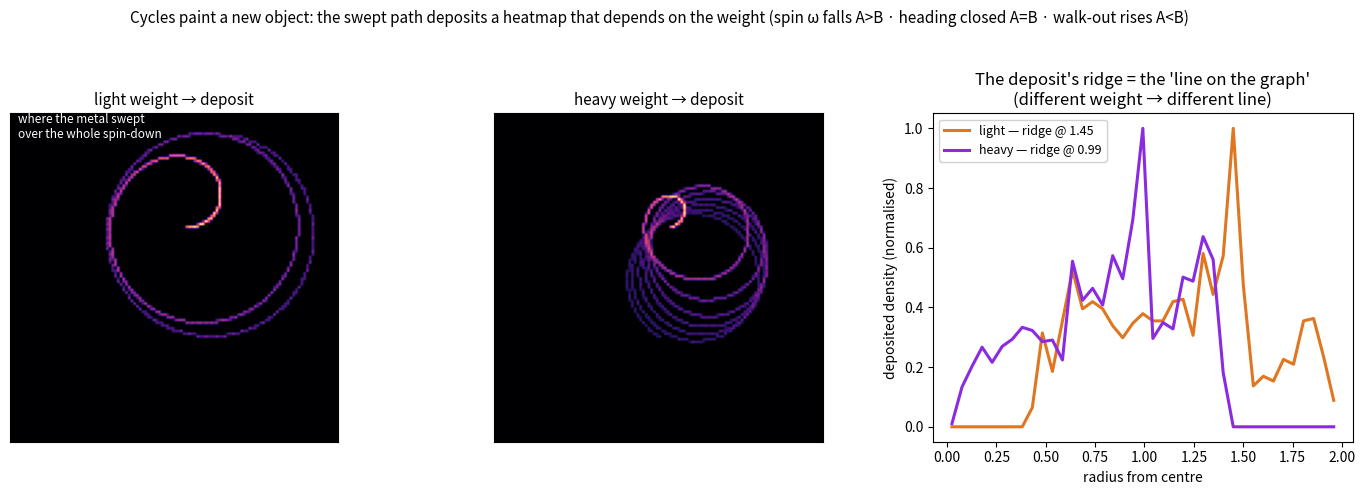

Here is the Python script that generated this plot:
#!/usr/bin/env python3
# -*- coding: utf-8 -*-
"""
beyblade_deposit.py -- cycle types by endpoint, and cycles that PAINT a new object.

Jonathan: the cycle TYPE is the relationship between its endpoints A and B — whether B
is higher, lower, or equal to A. A beyblade's spin is 50rpm → 0rpm (A>B: a FALLING/open
cycle); heart-rate up→rest is A=B (a CLOSED/periodic cycle). The "what-for" decides where
those boundaries sit — where the line on the graph is. And as we run the cycles, the paths
PAINT a new object: watch the metal edge over 100 spins and where it went starts showing a
pattern — a heatmap. If that deposit accumulates mass / we keep track of it, it becomes the
"line on the graph" itself (maybe that's where the what-for comes from — the boundary
emerges from where the cycles deposited). And the heatmap depends on the weight used.

Grounded: an observer's cycle closes when its score returns to origin (FOLDING_FREQUENCY);
accumulation → a foundation void-point (SPARSE_VESICA §22.1 accumulate→STOPPED foundation);
the deposit is a new object one level up (the budget→cycle→path-of-cycles ladder,
FOLDING_SYNTHESIS §7 higher-order cycles).

MEASURED: (1) three signals of one spin-down classified by endpoint type; (2) the swept
path deposited as a 2-D heatmap = a structured new object; (3) two weights → two different
deposits; (4) the deposit's radial density has a ridge — the emergent "line on the graph".
"""
import numpy as np
import matplotlib; matplotlib.use("Agg"); import matplotlib.pyplot as plt

DT = 0.004
def spin_down(weight, seed=0):
    rng = np.random.default_rng(seed)
    tau = 3.0*weight                          # heavier tops spin longer
    Tend = tau*3.0
    t = np.arange(0, Tend, DT)
    w = 50.0*np.exp(-t/tau)                    # spin rate (rpm-ish): 50 -> 0   (FALLING, A>B)
    Omega = 0.6/(w/50.0 + 0.05)               # precession rate rises as spin falls
    rp = 0.15 + (0.9/np.sqrt(weight))*(1 - w/50.0)   # walk-out radius grows   (RISING, A<B)
    Phi = np.cumsum(Omega*DT)                  # heading of the walk (CLOSED mod 2π, A=B)
    # slow drift of the whole rosette's center (so the deposit is a real 2-D object)
    cx = 0.6*np.sin(0.15*t) + 0.15*np.cumsum(rng.normal(0,0.004,len(t)))
    cy = 0.6*np.cos(0.11*t) + 0.15*np.cumsum(rng.normal(0,0.004,len(t)))
    x = cx + rp*np.cos(Phi); y = cy + rp*np.sin(Phi)
    return t, w, Phi, rp, x, y

def endpoint_type(sig):
    a, b = sig[0], sig[-1]
    if abs(b-a) < 0.05*(abs(a)+abs(b)+1e-9): return "A = B  (CLOSED / periodic)"
    return "A > B  (FALLING / open)" if b < a else "A < B  (RISING / open)"

# ---- classify the three signals of one spin-down ----
t,w,Phi,rp,x,y = spin_down(1.0, seed=1)
print("="*72)
print("  CYCLE TYPES BY ENDPOINT, AND CYCLES THAT PAINT A NEW OBJECT")
print("="*72)
print("  three signals of ONE spinning top, classified by how B relates to A:")
revs = Phi[-1]/(2*np.pi)
print(f"     spin rate ω     : {w[0]:.0f} → {w[-1]:.0f}         {endpoint_type(w)}")
print(f"     heading  Φ      : {revs:.0f} whole turns    A = B  (CLOSED / periodic — returns each 2π)")
print(f"     walk-out radius : {rp[0]:.2f} → {rp[-1]:.2f}        {endpoint_type(rp)}")
print("  -> the SAME object gives a falling, a closed, and a rising cycle at once — the type")
print("     is the endpoint relation, and the what-for picks which signal (which line) to watch.")
print()

# ---- deposit the swept path as a heatmap, for two weights ----
def deposit(weight, seed):
    _,_,_,_,x,y = spin_down(weight, seed)
    H,xe,ye = np.histogram2d(x,y, bins=120, range=[[-2,2],[-2,2]])
    return H.T, x, y
Hl, xl, yl = deposit(0.6, 3)     # light
Hh, xh, yh = deposit(1.8, 4)     # heavy

def radial_profile(H):
    G=H.shape[0]; c=(G-1)/2
    yy,xx=np.mgrid[0:G,0:G]; r=np.sqrt((xx-c)**2+(yy-c)**2)
    rb=np.linspace(0,c,40); prof=[]
    for i in range(len(rb)-1):
        m=(r>=rb[i])&(r<rb[i+1]); prof.append(H[m].sum())
    rc=0.5*(rb[1:]+rb[:-1])*(4.0/G)   # to world units (bin width)
    return rc, np.array(prof)
rcl,pl = radial_profile(Hl); rch,ph = radial_profile(Hh)
peak_l = rcl[np.argmax(pl)]; peak_h = rch[np.argmax(ph)]

print(f"  the cycles PAINT a heatmap (deposited over the whole spin-down):")
print(f"     light weight → deposit ridge (the 'line') at radius ≈ {peak_l:.2f}")
print(f"     heavy weight → deposit ridge at radius ≈ {peak_h:.2f}")
print(f"  -> same machine, different WEIGHT, visibly different deposit — a new structured object")
print(f"     you can zoom out on. The density ridge IS the emergent 'line on the graph'; reading it")
print(f"     at a threshold (the what-for) picks the boundary. The cycles deposited the criterion.")

# ---------------------------------------------------------------------------
# PLOT: two deposits (light/heavy) + the radial density ridge (the line on the graph).
# ---------------------------------------------------------------------------
fig, axs = plt.subplots(1, 3, figsize=(14.2, 5.0))
for ax,H,ttl in [(axs[0],Hl,"light weight → deposit"),(axs[1],Hh,"heavy weight → deposit")]:
    ax.imshow(np.sqrt(H), origin="lower", extent=[-2,2,-2,2], cmap="magma")
    ax.set_xticks([]); ax.set_yticks([]); ax.set_title(ttl, fontsize=11)
axs[0].text(-1.9,1.7,"where the metal swept\nover the whole spin-down", color="white", fontsize=8.5)
axs[2].plot(rcl, pl/pl.max(), color="#e0761f", lw=2.2, label=f"light — ridge @ {peak_l:.2f}")
axs[2].plot(rch, ph/ph.max(), color="#8a2be2", lw=2.2, label=f"heavy — ridge @ {peak_h:.2f}")
axs[2].set_xlabel("radius from centre"); axs[2].set_ylabel("deposited density (normalised)")
axs[2].set_title("The deposit's ridge = the 'line on the graph'\n(different weight → different line)")
axs[2].legend(fontsize=9, framealpha=0.9)
fig.suptitle("Cycles paint a new object: the swept path deposits a heatmap that depends on the weight "
             "(spin ω falls A>B · heading closed A=B · walk-out rises A<B)", fontsize=11)
fig.tight_layout(rect=[0,0,1,0.95]); fig.savefig("beyblade_deposit.png", dpi=130)
print("\n  wrote beyblade_deposit.png")
